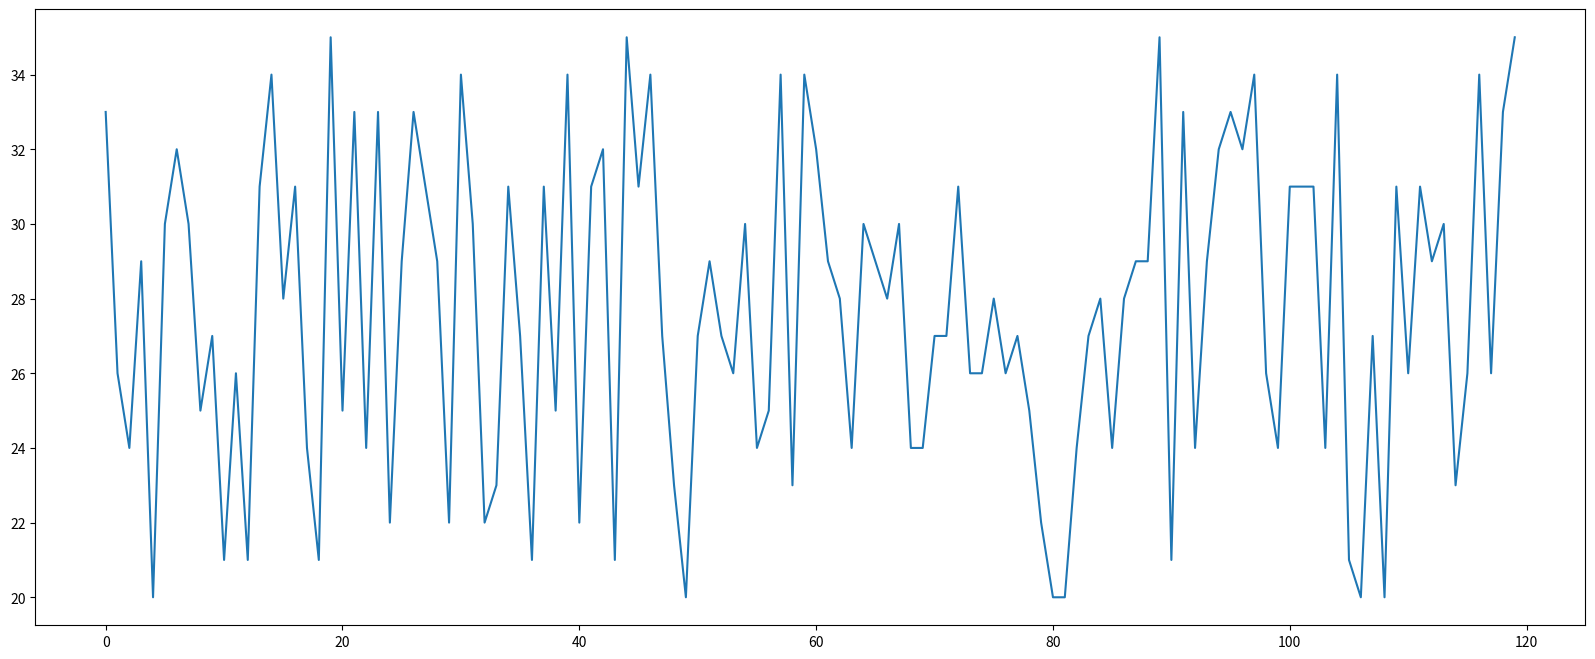

Recreate this plot in Python.
from matplotlib import pyplot as plt
import random

# 列表a表示10点-12点的每一分钟的气温
# a = [random.randint(20, 35) for i in range(120)]

x = range(0, 120) #两小时
y = [random.randint(20, 35) for i in range(120)]
plt.figure(figsize=(20, 8), dpi=80)
plt.plot(x, y)
plt.show()
